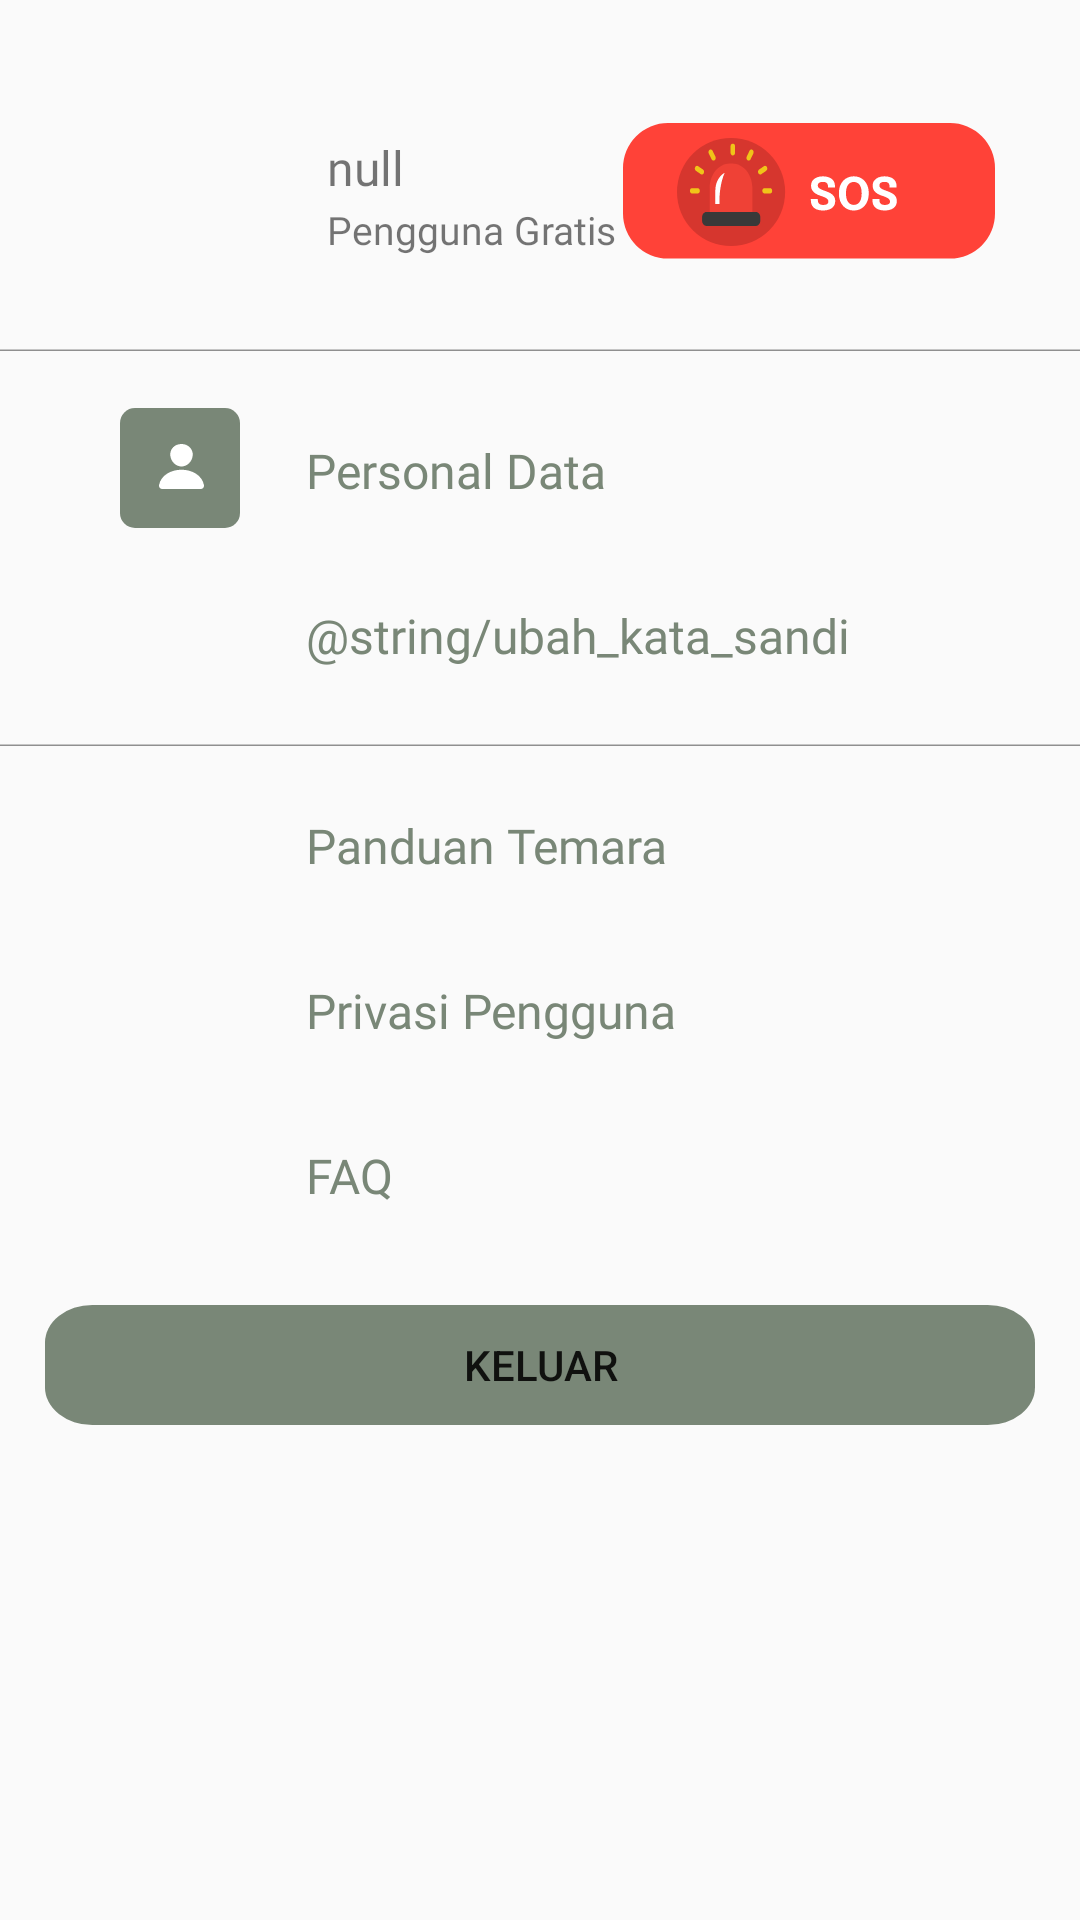

Produce the Android XML layout that renders to this screen, including the resource entries it uses.
<!-- AndroidManifest.xml: application theme Theme.Temara -->
<!-- res/layout/profile_activity.xml -->
<?xml version="1.0" encoding="utf-8"?>
<androidx.constraintlayout.widget.ConstraintLayout xmlns:android="http://schemas.android.com/apk/res/android"
    xmlns:app="http://schemas.android.com/apk/res-auto"
    xmlns:tools="http://schemas.android.com/tools"
    android:layout_width="match_parent"
    android:layout_height="match_parent">

    <ImageView
        android:id="@+id/ivUser"
        android:layout_width="61dp"
        android:layout_height="60dp"
        android:layout_marginStart="40dp"
        android:layout_marginTop="41dp"
        app:layout_constraintStart_toStartOf="parent"
        app:layout_constraintTop_toTopOf="parent"
        tools:src="@tools:sample/avatars" />

    <TextView
        android:id="@+id/tvUser"
        android:layout_width="wrap_content"
        android:layout_height="wrap_content"
        android:layout_marginLeft="8dp"
        android:layout_marginTop="4dp"
        android:fontFamily="@font/epilogue_bold"
        android:text="@string/name_user"
        android:textSize="16sp"
        app:layout_constraintLeft_toRightOf="@id/ivUser"
        app:layout_constraintTop_toTopOf="@id/ivUser" />

    <TextView
        android:id="@+id/tvUserClass"
        android:layout_width="wrap_content"
        android:layout_height="wrap_content"
        android:layout_marginStart="8dp"
        android:layout_marginTop="1dp"
        android:fontFamily="@font/epilogue_regular"
        android:text="@string/user_class"
        android:textSize="13sp"
        app:layout_constraintLeft_toRightOf="@id/ivUser"
        app:layout_constraintTop_toBottomOf="@+id/tvUser" />

    <ImageView
        android:id="@+id/btnSos"
        android:layout_width="wrap_content"
        android:layout_height="wrap_content"
        android:layout_marginStart="120dp"
        android:layout_marginEnd="50dp"
        android:layout_marginTop="41dp"
        android:src="@drawable/btn_sos"
        app:layout_constraintLeft_toRightOf="@id/tvUserClass"
        app:layout_constraintStart_toStartOf="@id/tvUserClass"
        app:layout_constraintEnd_toEndOf="parent"
        app:layout_constraintTop_toTopOf="parent"
        />

    <ImageView
        android:layout_width="match_parent"
        android:layout_height="wrap_content"
        android:layout_marginTop="15dp"
        android:background="@drawable/line"
        app:layout_constraintStart_toStartOf="parent"
        app:layout_constraintEnd_toEndOf="parent"
        app:layout_constraintTop_toBottomOf="@+id/ivUser"/>

    <ImageView
        android:id="@+id/ivPersonalData"
        android:layout_width="40dp"
        android:layout_height="40dp"
        android:layout_marginStart="40dp"
        android:layout_marginTop="35dp"
        app:layout_constraintStart_toStartOf="parent"
        app:layout_constraintTop_toBottomOf="@id/ivUser"
        android:src="@drawable/ic_recperson" />

    <TextView
        android:id="@+id/tvPersonalData"
        android:layout_width="wrap_content"
        android:layout_height="wrap_content"
        android:layout_marginStart="62dp"
        android:layout_marginTop="10dp"
        android:fontFamily="@font/epilogue_bold"
        android:text="@string/personal_data"
        android:textColor="@color/green_500"
        android:textSize="16sp"
        app:layout_constraintRight_toRightOf="@+id/ivPersonalData"
        app:layout_constraintStart_toStartOf="@+id/ivPersonalData"
        app:layout_constraintTop_toTopOf="@+id/ivPersonalData" />

    <ImageView
        android:id="@+id/ivArrowPersonalData"
        android:layout_width="25dp"
        android:layout_height="25dp"
        android:layout_marginStart="220dp"
        android:layout_marginTop="10dp"
        android:layout_marginEnd="50dp"
        android:src="@drawable/ic_arrow_right"
        app:layout_constraintEnd_toEndOf="parent"
        app:layout_constraintRight_toLeftOf="@id/tvPersonalData"
        app:layout_constraintStart_toStartOf="@id/tvPersonalData"

        app:layout_constraintTop_toTopOf="@id/ivPersonalData" />

    <ImageView
        android:id="@+id/ivUbahSandi"
        android:layout_width="40dp"
        android:layout_height="40dp"
        android:layout_marginStart="40dp"
        android:layout_marginTop="15dp"
        app:layout_constraintStart_toStartOf="parent"
        app:layout_constraintTop_toBottomOf="@id/ivPersonalData"
        tools:src="@drawable/ic_recubahsandi" />

    <TextView
        android:id="@+id/tvUbahSandi"
        android:layout_width="wrap_content"
        android:layout_height="wrap_content"
        android:layout_marginStart="62dp"
        android:layout_marginTop="10dp"
        android:fontFamily="@font/epilogue_bold"
        android:text="@string/ubah_kata_sandi"
        android:textColor="@color/green_500"
        android:textSize="16sp"
        app:layout_constraintRight_toRightOf="@+id/ivUbahSandi"
        app:layout_constraintStart_toStartOf="@+id/ivUbahSandi"
        app:layout_constraintTop_toTopOf="@+id/ivUbahSandi" />

    <ImageView
        android:id="@+id/ivArrowUbahSandi"
        android:layout_width="25dp"
        android:layout_height="25dp"
        android:layout_marginEnd="50dp"
        android:layout_marginStart="220dp"
        android:layout_marginTop="10dp"
        android:src="@drawable/ic_arrow_right"
        app:layout_constraintEnd_toEndOf="parent"
        app:layout_constraintRight_toLeftOf="@id/tvUbahSandi"
        app:layout_constraintStart_toStartOf="@id/tvUbahSandi"
        app:layout_constraintTop_toTopOf="@id/ivUbahSandi" />

    <ImageView
        android:layout_width="match_parent"
        android:layout_height="wrap_content"
        android:layout_marginTop="25dp"
        android:background="@drawable/line"
        app:layout_constraintStart_toStartOf="parent"
        app:layout_constraintEnd_toEndOf="parent"
        app:layout_constraintTop_toBottomOf="@+id/tvUbahSandi"/>

    <ImageView
        android:id="@+id/ivPanduanTemara"
        android:layout_width="40dp"
        android:layout_height="40dp"
        android:layout_marginStart="40dp"
        android:layout_marginTop="30dp"
        app:layout_constraintStart_toStartOf="parent"
        app:layout_constraintTop_toBottomOf="@id/ivUbahSandi"
        tools:src="@drawable/ic_recpanduan" />

    <TextView
        android:id="@+id/tvPanduanTemara"
        android:layout_width="wrap_content"
        android:layout_height="wrap_content"
        android:layout_marginStart="62dp"
        android:layout_marginTop="10dp"
        android:fontFamily="@font/epilogue_bold"
        android:text="@string/panduan_temara"
        android:textColor="@color/green_500"
        android:textSize="16sp"
        app:layout_constraintRight_toRightOf="@+id/ivPanduanTemara"
        app:layout_constraintStart_toStartOf="@+id/ivPanduanTemara"
        app:layout_constraintTop_toTopOf="@+id/ivPanduanTemara" />

    <ImageView
        android:id="@+id/ivArrowPanduanTemara"
        android:layout_width="25dp"
        android:layout_height="25dp"
        android:layout_marginStart="220dp"
        android:layout_marginEnd="50dp"
        android:layout_marginTop="8dp"
        android:src="@drawable/ic_arrow_right"
        app:layout_constraintEnd_toEndOf="parent"
        app:layout_constraintRight_toLeftOf="@id/tvPanduanTemara"
        app:layout_constraintStart_toStartOf="@id/tvPanduanTemara"
        app:layout_constraintTop_toTopOf="@id/ivPanduanTemara" />

    <ImageView
        android:id="@+id/ivPrivasiPengguna"
        android:layout_width="40dp"
        android:layout_height="40dp"
        android:layout_marginStart="40dp"
        android:layout_marginTop="15dp"
        app:layout_constraintStart_toStartOf="parent"
        app:layout_constraintTop_toBottomOf="@id/ivPanduanTemara"
        tools:src="@drawable/ic_recprivasi" />

    <TextView
        android:id="@+id/tvPrivasiPengguna"
        android:layout_width="wrap_content"
        android:layout_height="wrap_content"
        android:layout_marginStart="62dp"
        android:layout_marginTop="10dp"
        android:fontFamily="@font/epilogue_bold"
        android:text="@string/privasi_pengguna"
        android:textColor="@color/green_500"
        android:textSize="16sp"
        app:layout_constraintRight_toRightOf="@+id/ivPrivasiPengguna"
        app:layout_constraintStart_toStartOf="@+id/ivPrivasiPengguna"
        app:layout_constraintTop_toTopOf="@+id/ivPrivasiPengguna" />

    <ImageView
        android:id="@+id/ivArrowPrivasiPengguna"
        android:layout_width="25dp"
        android:layout_height="25dp"
        android:layout_marginStart="220dp"
        android:layout_marginEnd="50dp"
        android:layout_marginTop="10dp"
        android:src="@drawable/ic_arrow_right"
        app:layout_constraintEnd_toEndOf="parent"
        app:layout_constraintRight_toLeftOf="@id/tvPrivasiPengguna"
        app:layout_constraintStart_toStartOf="@id/tvPrivasiPengguna"
        app:layout_constraintTop_toTopOf="@id/ivPrivasiPengguna" />

    <ImageView
        android:id="@+id/ivFaq"
        android:layout_width="40dp"
        android:layout_height="40dp"
        android:layout_marginStart="40dp"
        android:layout_marginTop="15dp"
        app:layout_constraintStart_toStartOf="parent"
        app:layout_constraintTop_toBottomOf="@id/ivPrivasiPengguna"
        tools:src="@drawable/ic_recfaq" />

    <TextView
        android:id="@+id/tvFaq"
        android:layout_width="wrap_content"
        android:layout_height="wrap_content"
        android:layout_marginStart="62dp"
        android:layout_marginTop="10dp"
        android:fontFamily="@font/epilogue_bold"
        android:text="@string/faq"
        android:textColor="@color/green_500"
        android:textSize="16sp"
        app:layout_constraintRight_toRightOf="@+id/ivFaq"
        app:layout_constraintStart_toStartOf="@+id/ivFaq"
        app:layout_constraintTop_toTopOf="@+id/ivFaq" />

    <ImageView
        android:id="@+id/ivArrowFaq"
        android:layout_width="25dp"
        android:layout_height="25dp"
        android:layout_marginStart="220dp"
        android:layout_marginTop="10dp"
        android:layout_marginEnd="50dp"
        android:src="@drawable/ic_arrow_right"
        app:layout_constraintEnd_toEndOf="parent"
        app:layout_constraintRight_toLeftOf="@id/tvFaq"
        app:layout_constraintStart_toStartOf="@id/tvFaq"
        app:layout_constraintTop_toTopOf="@id/ivFaq" />

    <Button
        android:id="@+id/btnKeluar"
        android:layout_width="330dp"
        android:layout_height="40dp"
        android:layout_marginTop="24dp"
        android:background="@drawable/rectagle2"
        android:text="@string/keluar"
        app:layout_constraintEnd_toEndOf="parent"
        app:layout_constraintStart_toStartOf="parent"
        app:layout_constraintTop_toBottomOf="@+id/ivFaq" />

</androidx.constraintlayout.widget.ConstraintLayout>
<!-- resources referenced by this layout -->
<resources>
  <color name="green_500">#798777</color>
  <!-- drawable ic_arrow_right (drawable) -->
  <vector android:autoMirrored="true" android:height="24dp"
      android:tint="@color/blue_100" android:viewportHeight="24"
      android:viewportWidth="24" android:width="24dp" xmlns:android="http://schemas.android.com/apk/res/android">
      <path android:fillColor="@color/blue_100" android:pathData="M8.59,16.59L13.17,12 8.59,7.41 10,6l6,6 -6,6 -1.41,-1.41z"/>
  </vector>
  <!-- drawable ic_recperson (drawable) -->
  <vector xmlns:android="http://schemas.android.com/apk/res/android"
      android:width="40dp"
      android:height="40dp"
      android:viewportWidth="40"
      android:viewportHeight="40">
    <path
        android:pathData="M5,0L35,0A5,5 0,0 1,40 5L40,35A5,5 0,0 1,35 40L5,40A5,5 0,0 1,0 35L0,5A5,5 0,0 1,5 0z"
        android:fillColor="#798777"/>
    <path
        android:pathData="M23.263,13.091C22.562,12.387 21.582,12 20.5,12C19.413,12 18.429,12.385 17.731,13.084C17.025,13.791 16.681,14.752 16.762,15.789C16.922,17.835 18.599,19.5 20.5,19.5C22.401,19.5 24.075,17.836 24.238,15.79C24.32,14.762 23.974,13.803 23.263,13.091ZM26.846,27H14.154C13.988,27.002 13.823,26.969 13.672,26.905C13.521,26.841 13.388,26.746 13.281,26.627C13.047,26.367 12.953,26.012 13.023,25.653C13.327,24.085 14.277,22.768 15.769,21.844C17.096,21.023 18.775,20.571 20.5,20.571C22.225,20.571 23.904,21.023 25.231,21.844C26.723,22.768 27.673,24.085 27.977,25.652C28.047,26.011 27.953,26.367 27.719,26.627C27.612,26.745 27.479,26.84 27.328,26.905C27.177,26.969 27.012,27.002 26.846,27Z"
        android:fillColor="#ffffff"/>
  </vector>
  <!-- drawable line (drawable) -->
  <vector android:autoMirrored="true" android:height="1dp"
      android:viewportHeight="1" android:viewportWidth="428"
      android:width="428dp" xmlns:android="http://schemas.android.com/apk/res/android">
      <path android:fillColor="#00000000"
          android:pathData="M-0,0.75L440,0.75"
          android:strokeColor="#8F8F8F" android:strokeWidth="0.5"/>
  </vector>
  <!-- drawable rectagle2 (drawable) -->
  <vector xmlns:android="http://schemas.android.com/apk/res/android"
      android:width="314dp"
      android:height="48dp"
      android:viewportWidth="314"
      android:viewportHeight="48">
    <path
        android:pathData="M15,0L299,0A15,15 0,0 1,314 15L314,33A15,15 0,0 1,299 48L15,48A15,15 0,0 1,0 33L0,15A15,15 0,0 1,15 0z"
        android:fillColor="#798777"/>
  </vector>
  <string name="faq">FAQ</string>
  <string name="keluar">Keluar</string>
  <string name="name_user">null</string>
  <string name="panduan_temara">Panduan Temara</string>
  <string name="personal_data">Personal Data</string>
  <string name="privasi_pengguna">Privasi Pengguna</string>
  <string name="user_class">Pengguna Gratis</string>
  <style name="Theme.Temara" parent="Theme.AppCompat.DayNight.NoActionBar">
          
          <item name="colorPrimary">@color/green_500</item>
          <item name="colorPrimaryVariant">@color/purple_700</item>
          <item name="colorOnPrimary">@color/white</item>
          
          <item name="colorSecondary">@color/teal_200</item>
          <item name="colorSecondaryVariant">@color/teal_700</item>
          <item name="colorOnSecondary">@color/black</item>
          
          <item name="android:statusBarColor">@color/green_500</item>
          
          <item name="android:itemTextAppearance">@style/customMenuFont</item>
      </style>
  <color name="blue_100">#141E2A</color>
  <color name="purple_700">#FF3700B3</color>
  <color name="white">#FFFFFFFF</color>
  <color name="teal_200">#FF03DAC5</color>
  <color name="teal_700">#FF018786</color>
  <color name="black">#FF000000</color>
  <style name="customMenuFont" parent="@android:style/TextAppearance.Widget.IconMenu.Item">
          <item name="fontFamily">@font/epilogue_medium</item>
      </style>
</resources>
